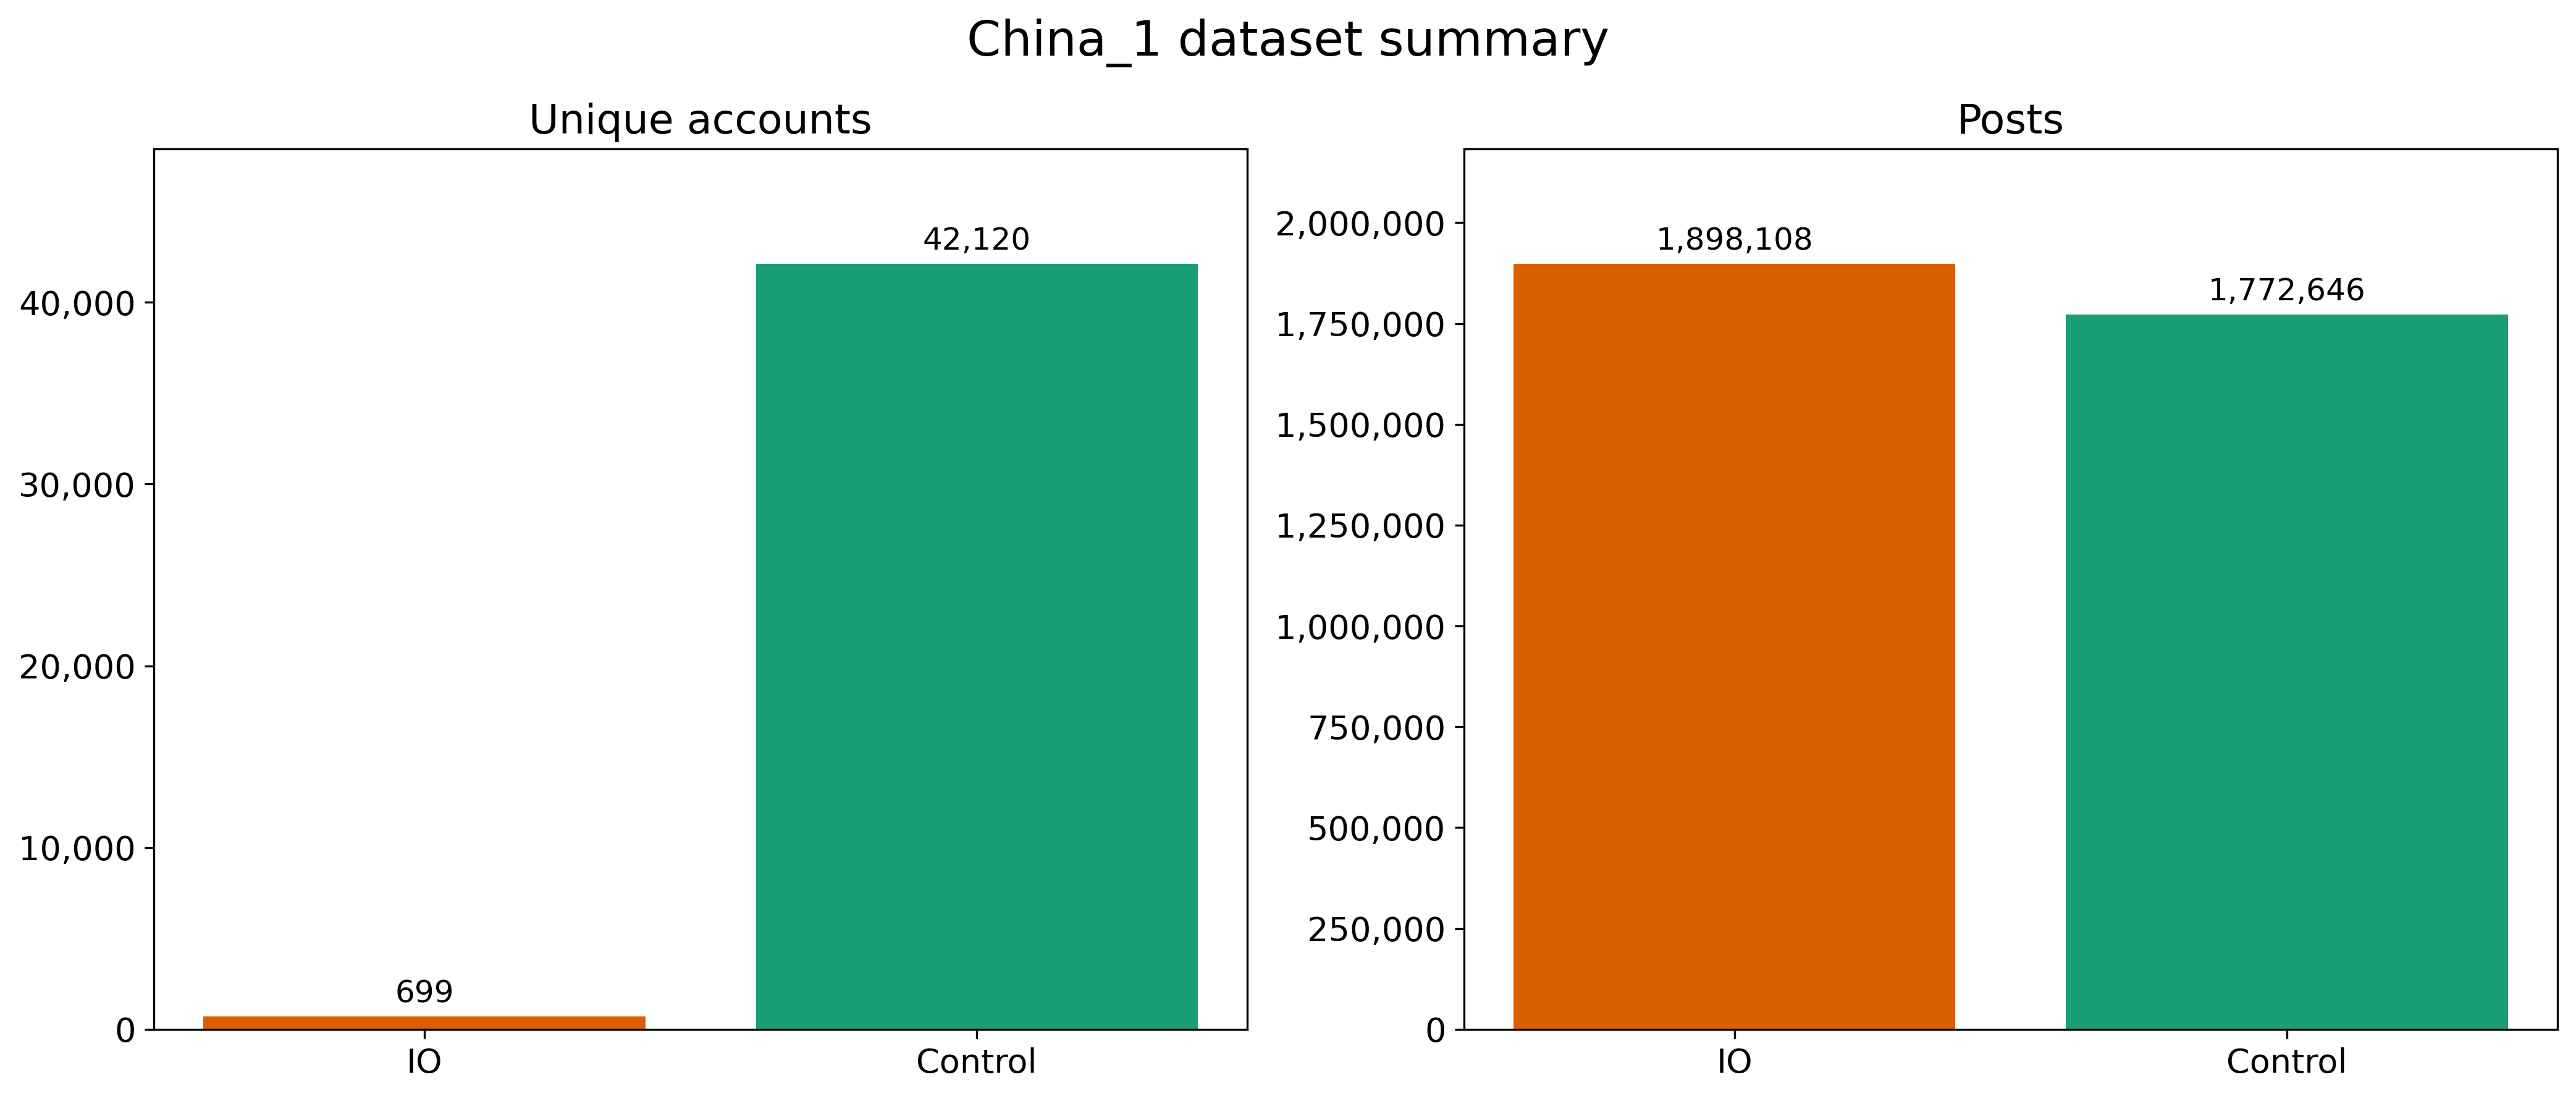

The file beside this chart, header and first rows:
Country, Campaign files, 50k-post parts, IO accounts, Control accounts, IO posts, Control posts, Total posts
China_1, China_1, 74, 699, 42120, 1898108, 1772646, 3670754
